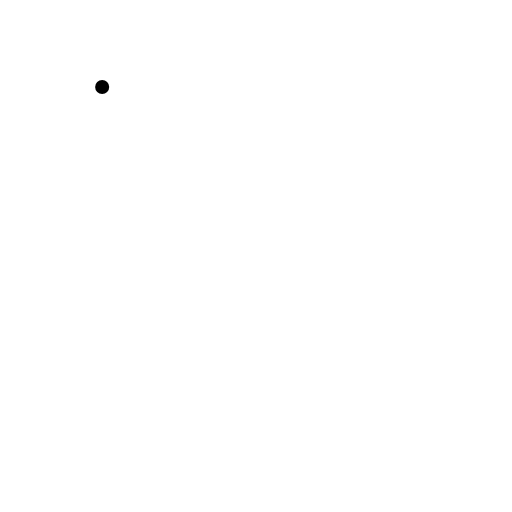
t = 0.00 s
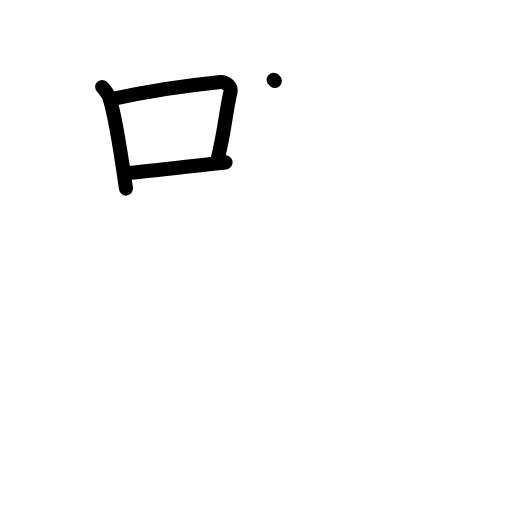
t = 3.13 s
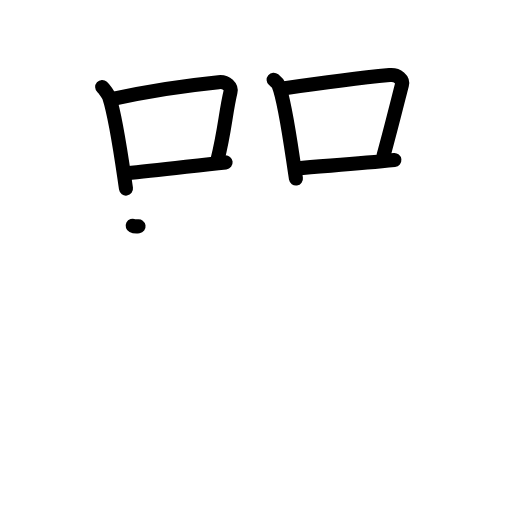
t = 6.08 s
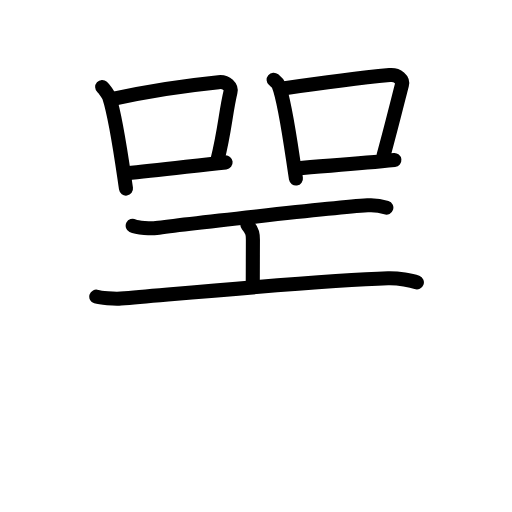
t = 8.92 s
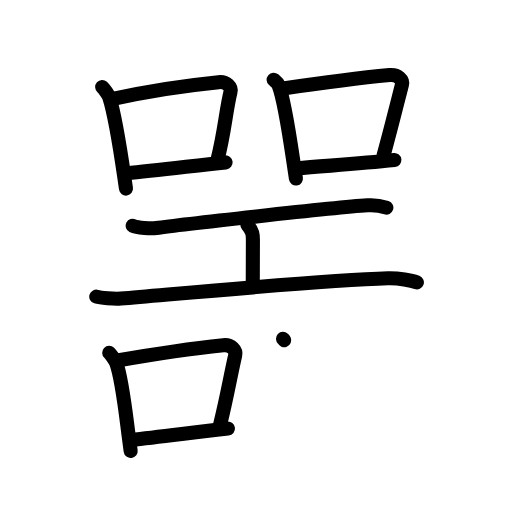
t = 12.13 s
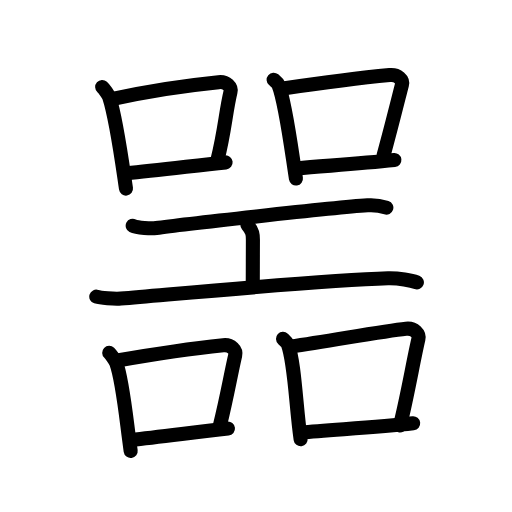
t = 15.00 s

The animated SVG that drew these frames (rendered in a browser with its animation timeline set to each time). Animation: 46 SMIL elements (animate=46); one cycle of 15.00 s.

<?xml version="1.0" encoding="UTF-8"?>
<!--
AniKanjiVG is licensed by CC-BY-SA Paul C. Sommerhoff (https://bitbucket.org/sommerhoff/anikanjivg).
AniKanjiVG uses KanjiVG which is licensed by CC-BY-SA Ulrich Apel (http://kanjivg.tagaini.net).
See also http://creativecommons.org/licenses/by-sa/3.0/
-->
<svg xmlns:kvg='http://kanjivg.tagaini.net' xmlns='http://www.w3.org/2000/svg' width='109' height='109' viewBox='0 0 109 109' style='fill:none;stroke:#000000;stroke-width:3;stroke-linecap:round;stroke-linejoin:round;' id="kvg:kanji_05650"><g id="kvg:05650" kvg:element="噐"><g id="kvg:05650-g1" kvg:position="top"><g id="kvg:05650-g2" kvg:element="口" kvg:position="left" kvg:radical="general"><path id="kvg:05650-s1" kvg:type="㇑" d="M21.75,18.52c0.41,0.37,1.35,1.67,1.5,2.15c1.5,4.58,2.6,12.86,3.57,19.48"><animate attributeName="d" begin="0.0s" dur="0.5s" from="M21.75,18.52C21.75,18.52,21.75,18.52,21.75,18.52" to="M21.75,18.52c0.41,0.37,1.35,1.67,1.5,2.15" />
<animate attributeName="d" begin="0.5s" dur="0.5s" from="M21.75,18.52c0.41,0.37,1.35,1.67,1.5,2.15c0,0,0,0,0,0,0" to="M21.75,18.52c0.41,0.37,1.35,1.67,1.5,2.15c1.5,4.58,2.6,12.86,3.57,19.48" />
</path>
<path id="kvg:05650-s2" kvg:type="㇕b" d="M24.29,21.02c8.33-1.92,17.47-3.05,22.24-3.53c1.74-0.18,2.79,1.05,2.54,2.09c-1.03,4.31-1.24,8.51-2.78,14.46"><animate attributeName="d" begin="1.0s" dur="0.3333333333333333s" from="M24.29,21.02C24.29,21.02,24.29,21.02,24.29,21.02" to="M24.29,21.02c8.33-1.92,17.47-3.05,22.24-3.53" />
<animate attributeName="d" begin="1.3333333333333333s" dur="0.3333333333333333s" from="M24.29,21.02c8.33-1.92,17.47-3.05,22.24-3.53c0,0,0,0,0,0,0" to="M24.29,21.02c8.33-1.92,17.47-3.05,22.24-3.53c1.74-0.18,2.79,1.05,2.54,2.09" />
<animate attributeName="d" begin="1.6666666666666665s" dur="0.3333333333333333s" from="M24.29,21.02c8.33-1.92,17.47-3.05,22.24-3.53c1.74-0.18,2.79,1.05,2.54,2.09c0,0,0,0,0,0,0" to="M24.29,21.02c8.33-1.92,17.47-3.05,22.24-3.53c1.74-0.18,2.79,1.05,2.54,2.09c-1.03,4.31-1.24,8.51-2.78,14.46" />
<animate attributeName="d" begin="0s" dur="1.0s" from="M-100,-100" to="M-100,-100" />
</path>
<path id="kvg:05650-s3" kvg:type="㇐b" d="M27.01,36.91c5.6-0.55,13.33-1.49,21.02-2.34"><animate attributeName="d" begin="2.0s" dur="1.0s" from="M27.01,36.91C27.01,36.91,27.01,36.91,27.01,36.91" to="M27.01,36.91c5.6-0.55,13.33-1.49,21.02-2.34" />
<animate attributeName="d" begin="0s" dur="2.0s" from="M-100,-100" to="M-100,-100" />
</path>
</g>
<g id="kvg:05650-g3" kvg:element="口" kvg:position="right" kvg:radical="general"><path id="kvg:05650-s4" kvg:type="㇑" d="M58.25,16.97c0.42,0.36,0.85,0.66,1.04,1.12C60.75,21.67,62,31.56,63,38"><animate attributeName="d" begin="3.0s" dur="0.5s" from="M58.25,16.97C58.25,16.97,58.25,16.97,58.25,16.97" to="M58.25,16.97c0.42,0.36,0.85,0.66,1.04,1.12" />
<animate attributeName="d" begin="3.5s" dur="0.5s" from="M58.25,16.97c0.42,0.36,0.85,0.66,1.04,1.12c0,0,0,0,0,0,0" to="M58.25,16.97c0.42,0.36,0.85,0.66,1.04,1.12C60.75,21.67,62,31.56,63,38" />
<animate attributeName="d" begin="0s" dur="3.0s" from="M-100,-100" to="M-100,-100" />
</path>
<path id="kvg:05650-s5" kvg:type="㇕b" d="M59.88,18.9c9.62-1.4,18.12-2.44,23.06-2.91c1.8-0.17,2.89,1.02,2.63,2.03c-1.07,4.19-2.32,9.25-3.91,15.04"><animate attributeName="d" begin="4.0s" dur="0.3333333333333333s" from="M59.88,18.9C59.88,18.9,59.88,18.9,59.88,18.9" to="M59.88,18.9c9.62-1.4,18.12-2.44,23.06-2.91" />
<animate attributeName="d" begin="4.333333333333333s" dur="0.3333333333333333s" from="M59.88,18.9c9.62-1.4,18.12-2.44,23.06-2.91c0,0,0,0,0,0,0" to="M59.88,18.9c9.62-1.4,18.12-2.44,23.06-2.91c1.8-0.17,2.89,1.02,2.63,2.03" />
<animate attributeName="d" begin="4.666666666666667s" dur="0.3333333333333333s" from="M59.88,18.9c9.62-1.4,18.12-2.44,23.06-2.91c1.8-0.17,2.89,1.02,2.63,2.03c0,0,0,0,0,0,0" to="M59.88,18.9c9.62-1.4,18.12-2.44,23.06-2.91c1.8-0.17,2.89,1.02,2.63,2.03c-1.07,4.19-2.32,9.25-3.91,15.04" />
<animate attributeName="d" begin="0s" dur="4.0s" from="M-100,-100" to="M-100,-100" />
</path>
<path id="kvg:05650-s6" kvg:type="㇐b" d="M63.2,35.85C69,35.32,76,34.9,83.96,34.08"><animate attributeName="d" begin="5.0s" dur="1.0s" from="M63.2,35.85C63.2,35.85,63.2,35.85,63.2,35.85" to="M63.2,35.85C69,35.32,76,34.9,83.96,34.08" />
<animate attributeName="d" begin="0s" dur="5.0s" from="M-100,-100" to="M-100,-100" />
</path>
</g>
</g>
<g id="kvg:05650-g4" kvg:position="bottom"><g id="kvg:05650-g5" kvg:element="工"><path id="kvg:05650-s7" kvg:type="㇐" d="M28.25,48.06c0.95,0.48,4.04,0.63,5,0.49c4.46-0.65,37.5-4.35,45-4.84c1.46-0.1,2.79,0.1,4,0.49"><animate attributeName="d" begin="6.0s" dur="0.3333333333333333s" from="M28.25,48.06C28.25,48.06,28.25,48.06,28.25,48.06" to="M28.25,48.06c0.95,0.48,4.04,0.63,5,0.49" />
<animate attributeName="d" begin="6.333333333333333s" dur="0.3333333333333333s" from="M28.25,48.06c0.95,0.48,4.04,0.63,5,0.49c0,0,0,0,0,0,0" to="M28.25,48.06c0.95,0.48,4.04,0.63,5,0.49c4.46-0.65,37.5-4.35,45-4.84" />
<animate attributeName="d" begin="6.666666666666667s" dur="0.3333333333333333s" from="M28.25,48.06c0.95,0.48,4.04,0.63,5,0.49c4.46-0.65,37.5-4.35,45-4.84c0,0,0,0,0,0,0" to="M28.25,48.06c0.95,0.48,4.04,0.63,5,0.49c4.46-0.65,37.5-4.35,45-4.84c1.46-0.1,2.79,0.1,4,0.49" />
<animate attributeName="d" begin="0s" dur="6.0s" from="M-100,-100" to="M-100,-100" />
</path>
<path id="kvg:05650-s8" kvg:type="㇑a" d="M52.67,47.87c1.17,1.34,1.17,2.14,1.17,3.22c0,4.17-0.03,5.42-0.03,9.99"><animate attributeName="d" begin="7.0s" dur="0.5s" from="M52.67,47.87C52.67,47.87,52.67,47.87,52.67,47.87" to="M52.67,47.87c1.17,1.34,1.17,2.14,1.17,3.22" />
<animate attributeName="d" begin="7.5s" dur="0.5s" from="M52.67,47.87c1.17,1.34,1.17,2.14,1.17,3.22c0,0,0,0,0,0,0" to="M52.67,47.87c1.17,1.34,1.17,2.14,1.17,3.22c0,4.17-0.03,5.42-0.03,9.99" />
<animate attributeName="d" begin="0s" dur="7.0s" from="M-100,-100" to="M-100,-100" />
</path>
<path id="kvg:05650-s9" kvg:type="㇐" d="M20.5,63.15c0.84,0.26,3.82,0.54,5.23,0.42c15.24-1.29,43-3.92,56.88-4.32c2.27-0.06,5,0.44,6.14,0.86"><animate attributeName="d" begin="8.0s" dur="0.3333333333333333s" from="M20.5,63.15C20.5,63.15,20.5,63.15,20.5,63.15" to="M20.5,63.15c0.84,0.26,3.82,0.54,5.23,0.42" />
<animate attributeName="d" begin="8.333333333333334s" dur="0.3333333333333333s" from="M20.5,63.15c0.84,0.26,3.82,0.54,5.23,0.42c0,0,0,0,0,0,0" to="M20.5,63.15c0.84,0.26,3.82,0.54,5.23,0.42c15.24-1.29,43-3.92,56.88-4.32" />
<animate attributeName="d" begin="8.666666666666666s" dur="0.3333333333333333s" from="M20.5,63.15c0.84,0.26,3.82,0.54,5.23,0.42c15.24-1.29,43-3.92,56.88-4.32c0,0,0,0,0,0,0" to="M20.5,63.15c0.84,0.26,3.82,0.54,5.23,0.42c15.24-1.29,43-3.92,56.88-4.32c2.27-0.06,5,0.44,6.14,0.86" />
<animate attributeName="d" begin="0s" dur="8.0s" from="M-100,-100" to="M-100,-100" />
</path>
</g>
<g id="kvg:05650-g6" kvg:element="口" kvg:position="left" kvg:radical="general"><path id="kvg:05650-s10" kvg:type="㇑" d="M23.25,75.1c0.41,0.39,1.32,1.71,1.5,2.19c1.41,3.82,2.1,11.85,3.07,18.71"><animate attributeName="d" begin="9.0s" dur="0.5s" from="M23.25,75.1C23.25,75.1,23.25,75.1,23.25,75.1" to="M23.25,75.1c0.41,0.39,1.32,1.71,1.5,2.19" />
<animate attributeName="d" begin="9.5s" dur="0.5s" from="M23.25,75.1c0.41,0.39,1.32,1.71,1.5,2.19c0,0,0,0,0,0,0" to="M23.25,75.1c0.41,0.39,1.32,1.71,1.5,2.19c1.41,3.82,2.1,11.85,3.07,18.71" />
<animate attributeName="d" begin="0s" dur="9.0s" from="M-100,-100" to="M-100,-100" />
</path>
<path id="kvg:05650-s11" kvg:type="㇕b" d="M25.29,76.69c9.71-1.69,17.47-2.7,22.24-3.2c1.74-0.18,2.79,1.09,2.54,2.16c-1.03,4.46-1.74,8.85-3.28,15.02"><animate attributeName="d" begin="10.0s" dur="0.3333333333333333s" from="M25.29,76.69C25.29,76.69,25.29,76.69,25.29,76.69" to="M25.29,76.69c9.71-1.69,17.47-2.7,22.24-3.2" />
<animate attributeName="d" begin="10.333333333333334s" dur="0.3333333333333333s" from="M25.29,76.69c9.71-1.69,17.47-2.7,22.24-3.2c0,0,0,0,0,0,0" to="M25.29,76.69c9.71-1.69,17.47-2.7,22.24-3.2c1.74-0.18,2.79,1.09,2.54,2.16" />
<animate attributeName="d" begin="10.666666666666666s" dur="0.3333333333333333s" from="M25.29,76.69c9.71-1.69,17.47-2.7,22.24-3.2c1.74-0.18,2.79,1.09,2.54,2.16c0,0,0,0,0,0,0" to="M25.29,76.69c9.71-1.69,17.47-2.7,22.24-3.2c1.74-0.18,2.79,1.09,2.54,2.16c-1.03,4.46-1.74,8.85-3.28,15.02" />
<animate attributeName="d" begin="0s" dur="10.0s" from="M-100,-100" to="M-100,-100" />
</path>
<path id="kvg:05650-s12" kvg:type="㇐b" d="M28.01,93.65c5.6-0.57,12.83-1.55,20.52-2.42"><animate attributeName="d" begin="11.0s" dur="1.0s" from="M28.01,93.65C28.01,93.65,28.01,93.65,28.01,93.65" to="M28.01,93.65c5.6-0.57,12.83-1.55,20.52-2.42" />
<animate attributeName="d" begin="0s" dur="11.0s" from="M-100,-100" to="M-100,-100" />
</path>
</g>
<g id="kvg:05650-g7" kvg:element="口" kvg:position="right" kvg:radical="general"><path id="kvg:05650-s13" kvg:type="㇑" d="M60.25,72.14c0.42,0.39,0.85,0.72,1.04,1.21C62.75,77.25,63,86.5,64,93.5"><animate attributeName="d" begin="12.0s" dur="0.5s" from="M60.25,72.14C60.25,72.14,60.25,72.14,60.25,72.14" to="M60.25,72.14c0.42,0.39,0.85,0.72,1.04,1.21" />
<animate attributeName="d" begin="12.5s" dur="0.5s" from="M60.25,72.14c0.42,0.39,0.85,0.72,1.04,1.21c0,0,0,0,0,0,0" to="M60.25,72.14c0.42,0.39,0.85,0.72,1.04,1.21C62.75,77.25,63,86.5,64,93.5" />
<animate attributeName="d" begin="0s" dur="12.0s" from="M-100,-100" to="M-100,-100" />
</path>
<path id="kvg:05650-s14" kvg:type="㇕b" d="M61.88,73.78c8.87-1.28,19.62-3.28,24.56-3.79c1.8-0.19,2.89,1.11,2.63,2.21c-1.07,4.55-2.32,12.05-3.91,18.35"><animate attributeName="d" begin="13.0s" dur="0.3333333333333333s" from="M61.88,73.78C61.88,73.78,61.88,73.78,61.88,73.78" to="M61.88,73.78c8.87-1.28,19.62-3.28,24.56-3.79" />
<animate attributeName="d" begin="13.333333333333334s" dur="0.3333333333333333s" from="M61.88,73.78c8.87-1.28,19.62-3.28,24.56-3.79c0,0,0,0,0,0,0" to="M61.88,73.78c8.87-1.28,19.62-3.28,24.56-3.79c1.8-0.19,2.89,1.11,2.63,2.21" />
<animate attributeName="d" begin="13.666666666666666s" dur="0.3333333333333333s" from="M61.88,73.78c8.87-1.28,19.62-3.28,24.56-3.79c1.8-0.19,2.89,1.11,2.63,2.21c0,0,0,0,0,0,0" to="M61.88,73.78c8.87-1.28,19.62-3.28,24.56-3.79c1.8-0.19,2.89,1.11,2.63,2.21c-1.07,4.55-2.32,12.05-3.91,18.35" />
<animate attributeName="d" begin="0s" dur="13.0s" from="M-100,-100" to="M-100,-100" />
</path>
<path id="kvg:05650-s15" kvg:type="㇐b" d="M64.2,92.08C70,91.5,80,91,87.96,90.11"><animate attributeName="d" begin="14.0s" dur="1.0s" from="M64.2,92.08C64.2,92.08,64.2,92.08,64.2,92.08" to="M64.2,92.08C70,91.5,80,91,87.96,90.11" />
<animate attributeName="d" begin="0s" dur="14.0s" from="M-100,-100" to="M-100,-100" />
</path>
</g>
</g>
</g>
</svg>
